Run: headless pygame with SDL's dummy video driver; simulated clock (each Clock.tick advances the game by its frame time, no real sleeping); random seed 0; keys injected as events and as key.get_pressed() state; no mouse input.
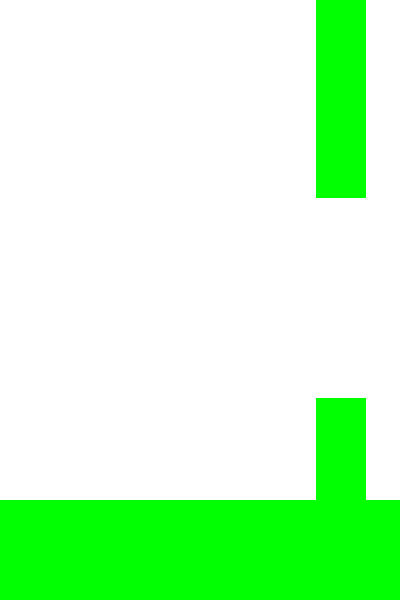
Frame 1 of 4 · flips 1–60 · no input
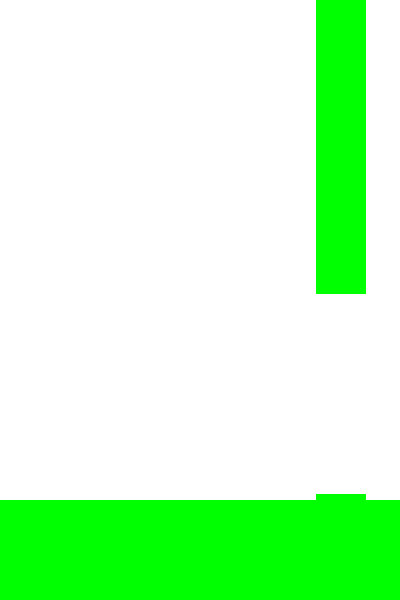
Frame 2 of 4 · flips 61–180 · tapped SPACE, RETURN · held RIGHT (→), D
Frame 3 of 4 · flips 181–300 · held DOWN (↓), S · screen unchanged from frame 2, image omitted
Frame 4 of 4 · flips 301–420 · held LEFT (←), A, UP (↑), W · screen unchanged from frame 3, image omitted

The pygame program that drew these frames:

import pygame
import random
import sys

# Oyun ayarları
PENCERE_GENISLIK = 400
PENCERE_YUKSEKLIK = 600
YER_YUKSEKLIK = 100
FPS = 60

# Renkler
BEYAZ = (255, 255, 255)
MAVI = (0, 0, 255)
YESIL = (0, 255, 0)

class FlappyBird:
    def __init__(self):
        pygame.init()
        self.ekran = pygame.display.set_mode((PENCERE_GENISLIK, PENCERE_YUKSEKLIK))
        pygame.display.set_caption('Flappy Bird')
        self.saat = pygame.time.Clock()
        
        # Kuş özellikleri
        self.kus_x = 100
        self.kus_y = PENCERE_YUKSEKLIK // 2
        self.kus_hiz = 0
        self.kus_boyut = 30
        
        # Boru özellikleri
        self.borular = []
        self.boru_genislik = 50
        self.boru_aralik = 200
        self.boru_olustur()
        
        self.puan = 0
        self.oyun_aktif = True

    def boru_olustur(self):
        bosluk_y = random.randint(200, PENCERE_YUKSEKLIK - 200)
        yeni_boru = {
            'x': PENCERE_GENISLIK,
            'ust_yukseklik': bosluk_y - self.boru_aralik // 2,
            'alt_y': bosluk_y + self.boru_aralik // 2
        }
        self.borular.append(yeni_boru)

    def oyunu_guncelle(self):
        # Yerçekimi
        self.kus_hiz += 0.5
        self.kus_y += self.kus_hiz
        
        # Boruları hareket ettir
        for boru in self.borular:
            boru['x'] -= 3
        
        # Yeni boru oluştur
        if len(self.borular) == 0 or self.borular[-1]['x'] < PENCERE_GENISLIK - 300:
            self.boru_olustur()
            
        # Eski boruları sil
        self.borular = [boru for boru in self.borular if boru['x'] > -self.boru_genislik]
        
        # Çarpışma kontrolü
        for boru in self.borular:
            if (self.kus_x + self.kus_boyut > boru['x'] and 
                self.kus_x < boru['x'] + self.boru_genislik):
                if (self.kus_y < boru['ust_yukseklik'] or 
                    self.kus_y + self.kus_boyut > boru['alt_y']):
                    self.oyun_aktif = False
        
        # Yer ve tavan kontrolü
        if self.kus_y > PENCERE_YUKSEKLIK - YER_YUKSEKLIK or self.kus_y < 0:
            self.oyun_aktif = False

    def ekrani_ciz(self):
        self.ekran.fill(BEYAZ)
        
        # Kuşu çiz
        pygame.draw.rect(self.ekran, MAVI, 
                        (self.kus_x, self.kus_y, self.kus_boyut, self.kus_boyut))
        
        # Boruları çiz
        for boru in self.borular:
            pygame.draw.rect(self.ekran, YESIL, 
                           (boru['x'], 0, self.boru_genislik, boru['ust_yukseklik']))
            pygame.draw.rect(self.ekran, YESIL, 
                           (boru['x'], boru['alt_y'], 
                            self.boru_genislik, PENCERE_YUKSEKLIK - boru['alt_y']))
        
        # Yeri çiz
        pygame.draw.rect(self.ekran, YESIL, 
                        (0, PENCERE_YUKSEKLIK - YER_YUKSEKLIK, 
                         PENCERE_GENISLIK, YER_YUKSEKLIK))
        
        pygame.display.flip()

    def oyunu_baslat(self):
        while True:
            for event in pygame.event.get():
                if event.type == pygame.QUIT:
                    pygame.quit()
                    sys.exit()
                if event.type == pygame.KEYDOWN:
                    if event.key == pygame.K_SPACE and self.oyun_aktif:
                        self.kus_hiz = -10
                    if event.key == pygame.K_SPACE and not self.oyun_aktif:
                        self.__init__()

            if self.oyun_aktif:
                self.oyunu_guncelle()
            self.ekrani_ciz()
            self.saat.tick(FPS)

if __name__ == '__main__':
    oyun = FlappyBird()
    oyun.oyunu_baslat() 
